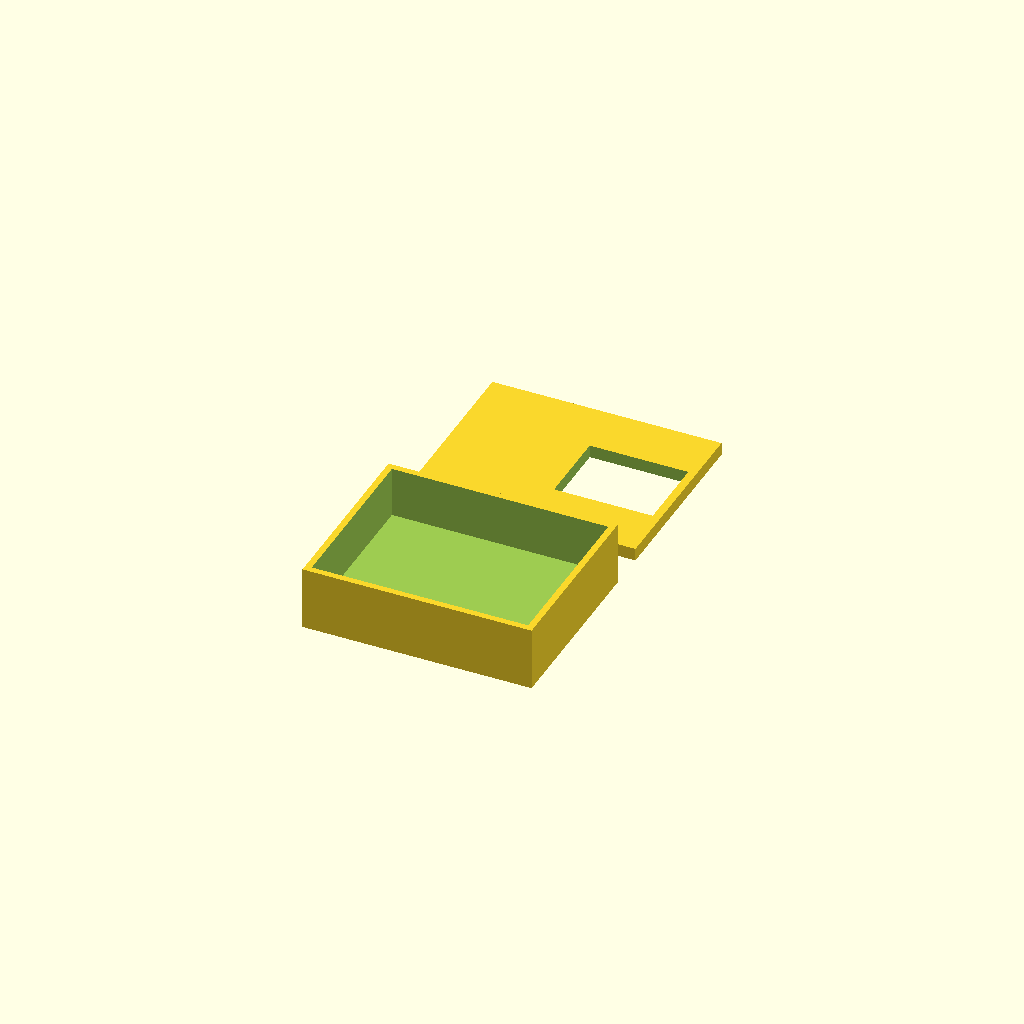
Cell 1: the model at its default parameters.
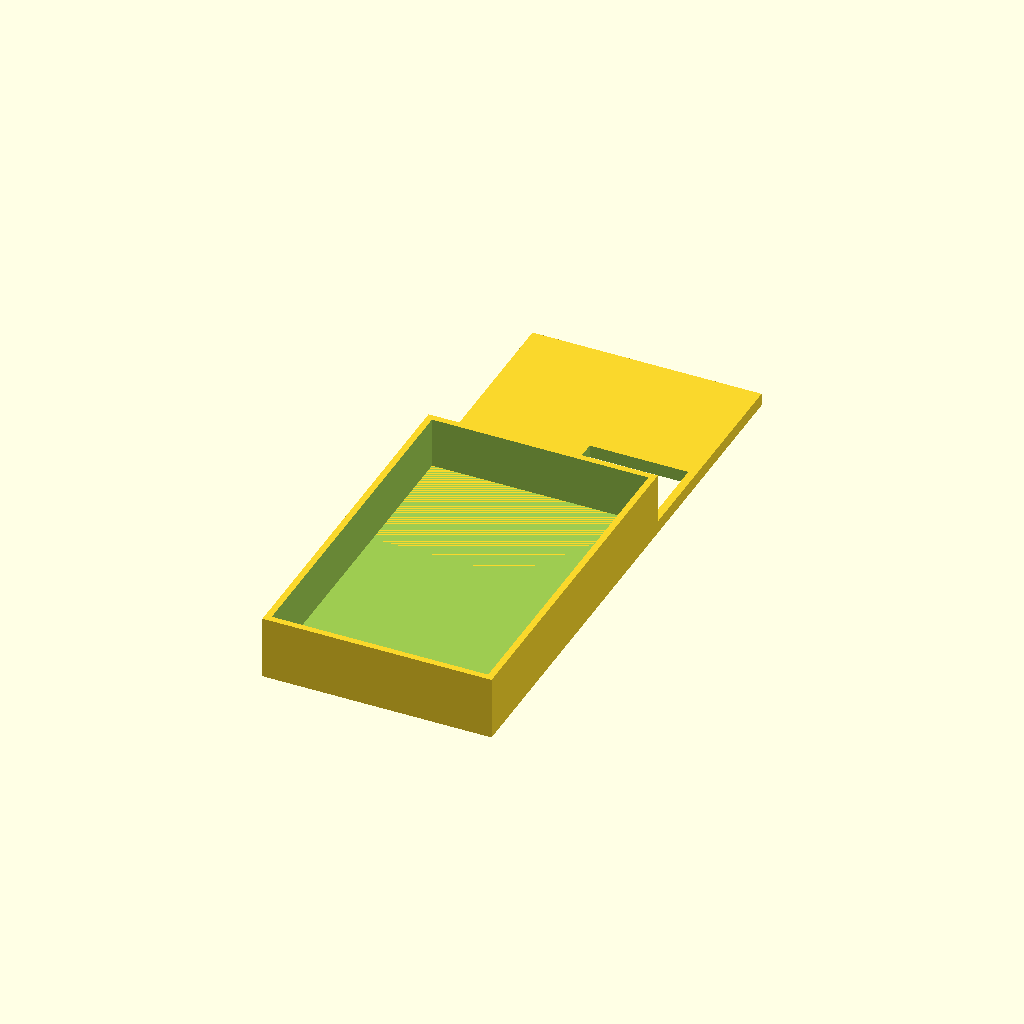
Cell 2 — largura set to 54, the other parameters unchanged.
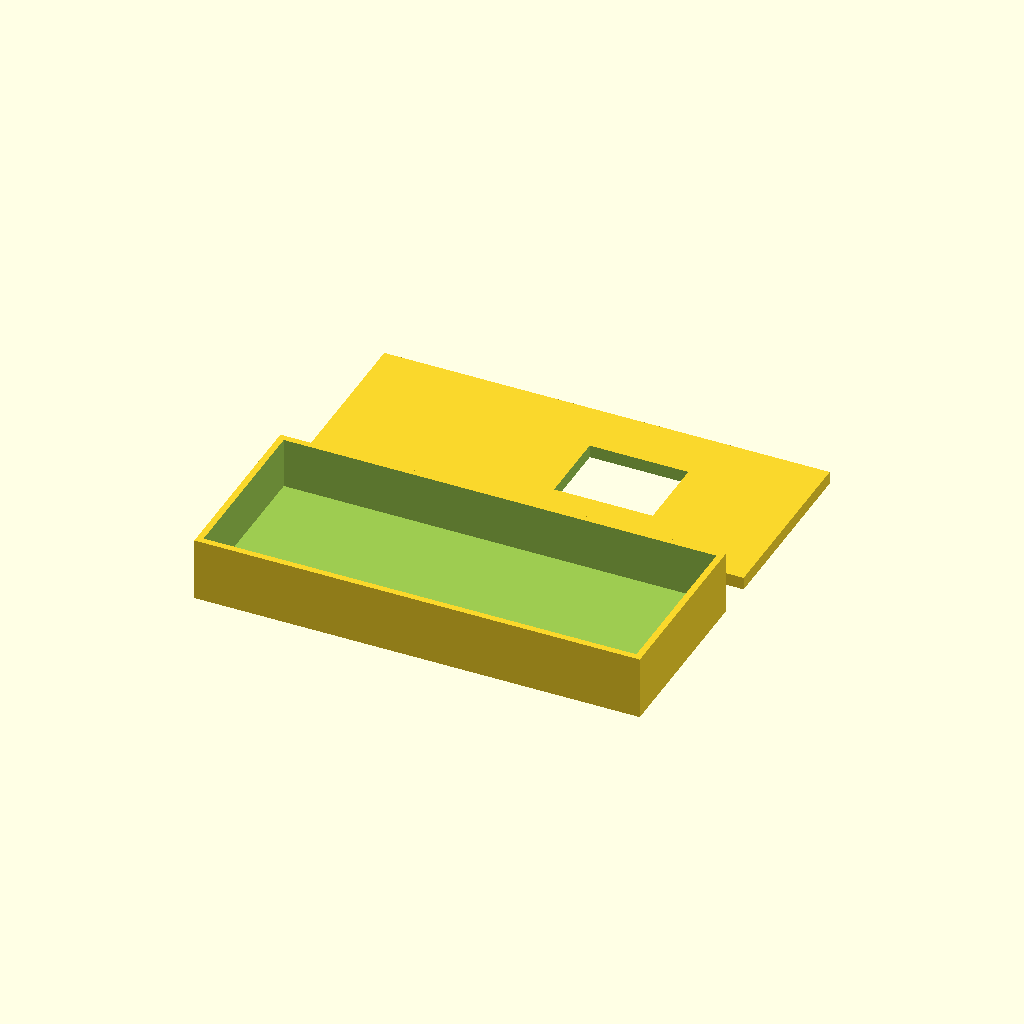
Cell 3: the same model with profundidade = 68.
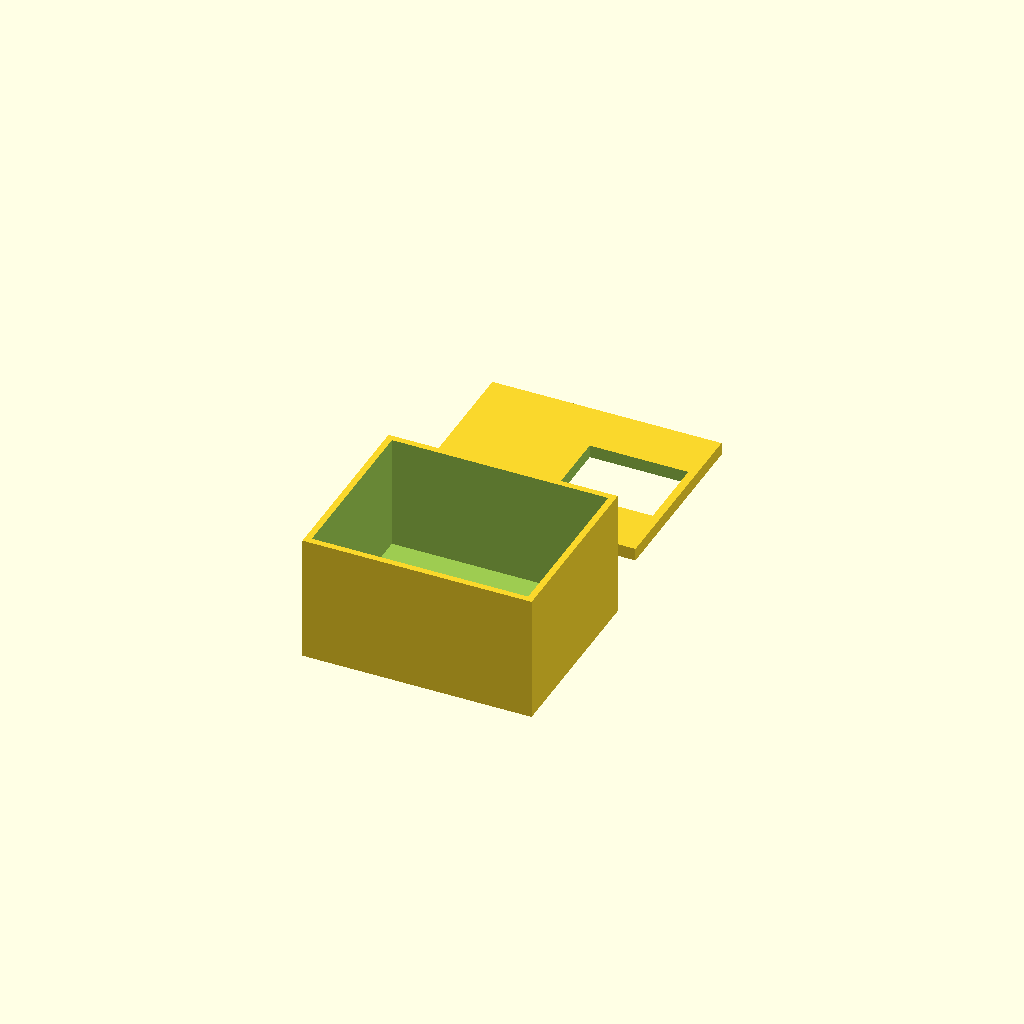
Cell 4 — altura set to 20, the other parameters unchanged.
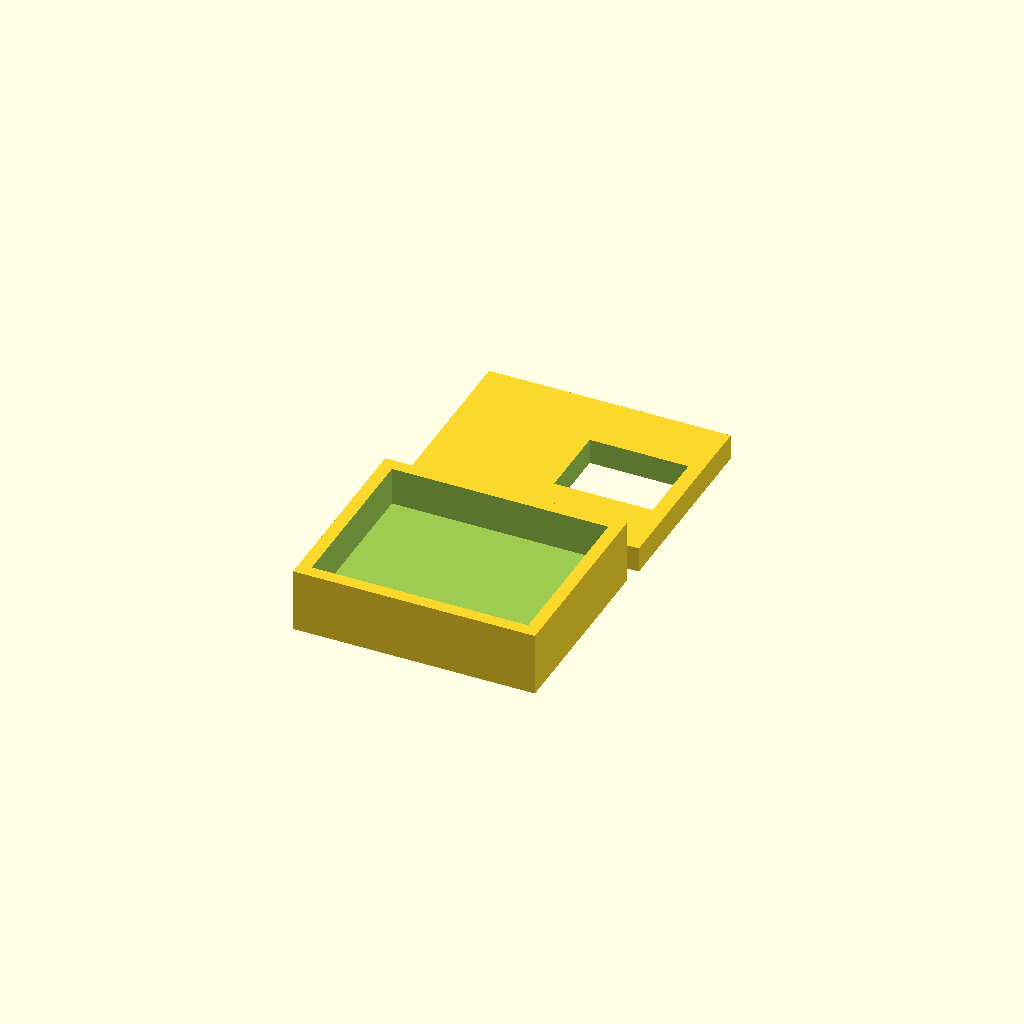
Cell 5 — parede set to 4, the other parameters unchanged.
One fixed orthographic camera (rotation 55°, 0°, 25°; colour scheme Cornfield) for every cell.
OpenSCAD source file cube.scad:
largura = 27;
profundidade = 34;
altura = 10;
parede = 2;

profDHT = 15.5;
largDHT = 12;


module caixa(){
    difference(){
        cube([profundidade+parede, largura+parede, altura], center=true); //volume externo
        translate([0,0,parede]) cube([profundidade, largura, altura], center=true); //volume real
    }
}

module tampa(){
    difference(){
        cube([profundidade+parede, largura+parede, parede], center=true);
        translate([9,0,0]) cube([profDHT, largDHT, 10], center=true);
        } 
}
translate([0,35,-4]) tampa();

caixa();
Parameter table extracted from the source (name, type, default, range or options):
largura: number, default 27
profundidade: number, default 34
altura: number, default 10
parede: number, default 2
profDHT: number, default 15.5
largDHT: number, default 12
